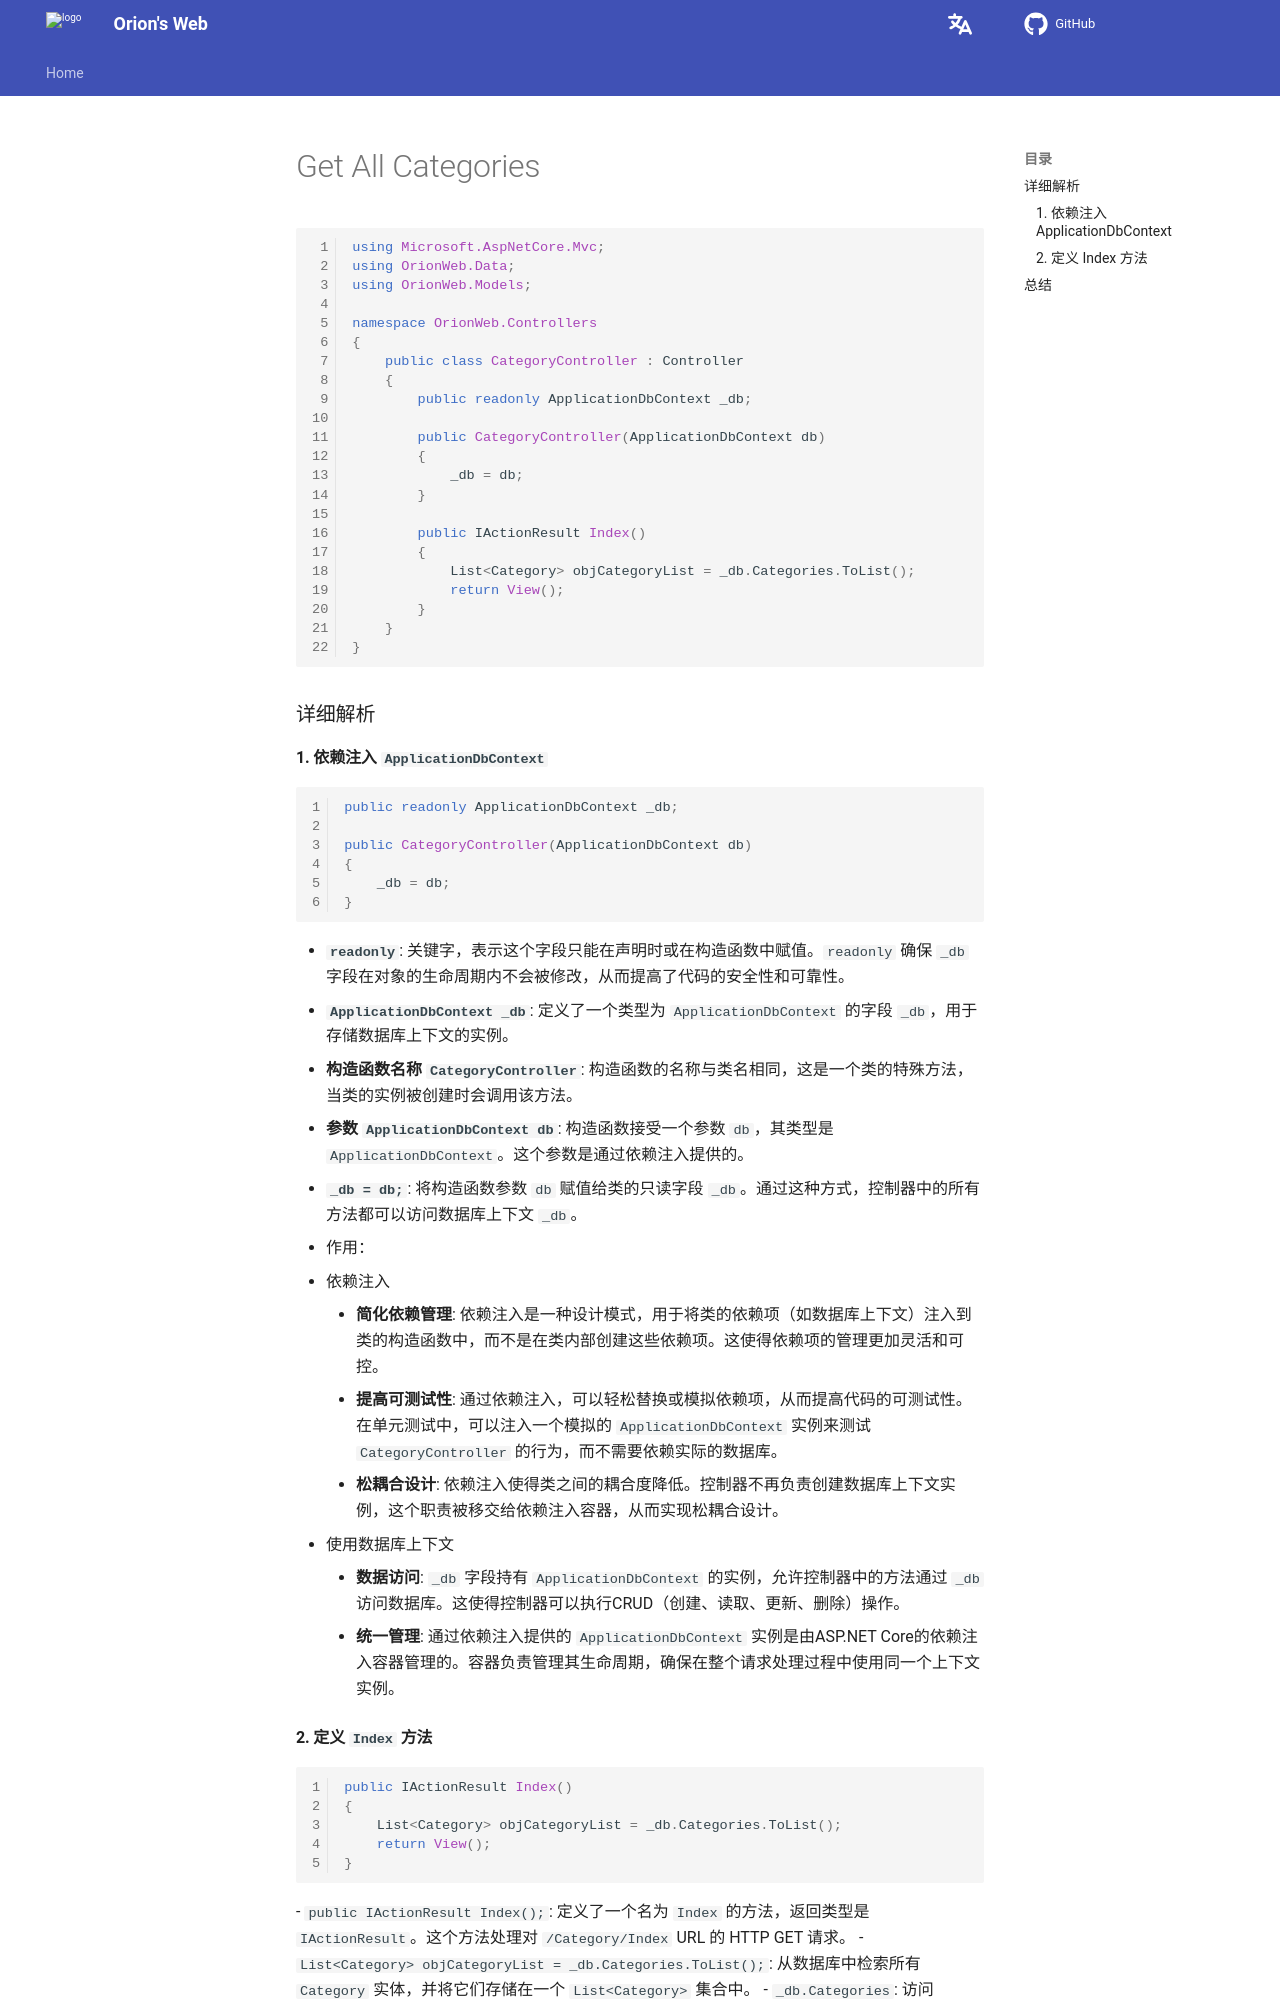

repository: Pigassooo/my-blog · page: notes/notes/Backend/dotNET/08.GetAll_Categories/index.html · generator: mkdocs

# Get All Categories

<!-- ## 代码解析 -->

```csharp
using Microsoft.AspNetCore.Mvc;
using OrionWeb.Data;
using OrionWeb.Models;

namespace OrionWeb.Controllers
{
    public class CategoryController : Controller
    {
        public readonly ApplicationDbContext _db;

        public CategoryController(ApplicationDbContext db)
        {
            _db = db;
        }

        public IActionResult Index()
        {
            List<Category> objCategoryList = _db.Categories.ToList();
            return View();
        }
    }
}
```

### 详细解析

#### 1. 依赖注入 `ApplicationDbContext`

```csharp
public readonly ApplicationDbContext _db;

public CategoryController(ApplicationDbContext db)
{
    _db = db;
}
```

- **`readonly`**: 关键字，表示这个字段只能在声明时或在构造函数中赋值。`readonly` 确保 `_db` 字段在对象的生命周期内不会被修改，从而提高了代码的安全性和可靠性。
- **`ApplicationDbContext _db`**: 定义了一个类型为 `ApplicationDbContext` 的字段 `_db`，用于存储数据库上下文的实例。

- **构造函数名称 `CategoryController`**: 构造函数的名称与类名相同，这是一个类的特殊方法，当类的实例被创建时会调用该方法。
- **参数 `ApplicationDbContext db`**: 构造函数接受一个参数 `db`，其类型是 `ApplicationDbContext`。这个参数是通过依赖注入提供的。
- **`_db = db;`**: 将构造函数参数 `db` 赋值给类的只读字段 `_db`。通过这种方式，控制器中的所有方法都可以访问数据库上下文 `_db`。

- 作用：
  1. 依赖注入
      - **简化依赖管理**: 依赖注入是一种设计模式，用于将类的依赖项（如数据库上下文）注入到类的构造函数中，而不是在类内部创建这些依赖项。这使得依赖项的管理更加灵活和可控。
      - **提高可测试性**: 通过依赖注入，可以轻松替换或模拟依赖项，从而提高代码的可测试性。在单元测试中，可以注入一个模拟的 `ApplicationDbContext` 实例来测试 `CategoryController` 的行为，而不需要依赖实际的数据库。
      - **松耦合设计**: 依赖注入使得类之间的耦合度降低。控制器不再负责创建数据库上下文实例，这个职责被移交给依赖注入容器，从而实现松耦合设计。

  2. 使用数据库上下文
      - **数据访问**: `_db` 字段持有 `ApplicationDbContext` 的实例，允许控制器中的方法通过 `_db` 访问数据库。这使得控制器可以执行CRUD（创建、读取、更新、删除）操作。
      - **统一管理**: 通过依赖注入提供的 `ApplicationDbContext` 实例是由ASP.NET Core的依赖注入容器管理的。容器负责管理其生命周期，确保在整个请求处理过程中使用同一个上下文实例。
